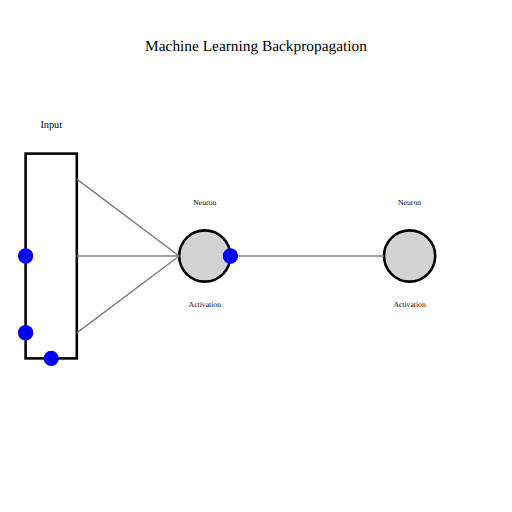
t = 0.00 s
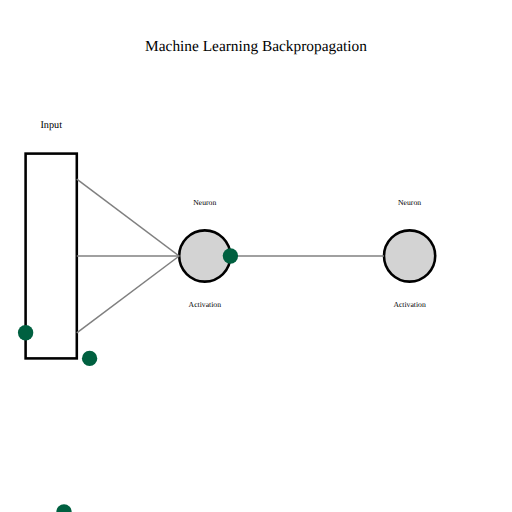
t = 0.75 s
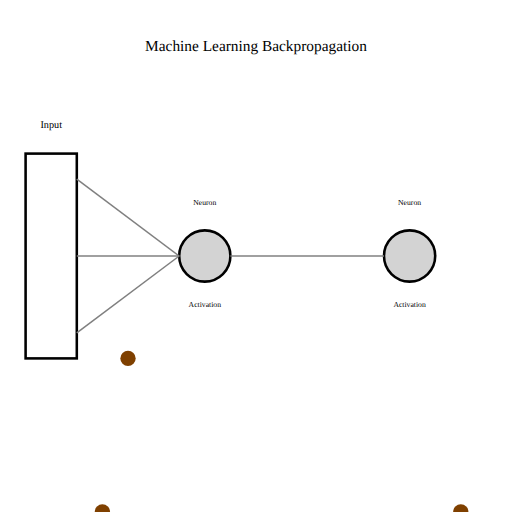
t = 1.50 s
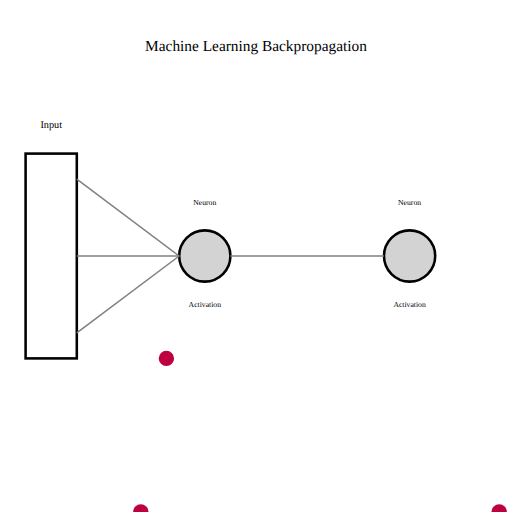
t = 2.25 s
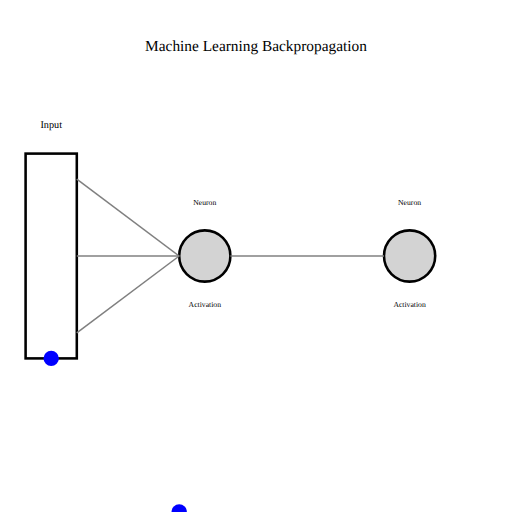
t = 3.00 s
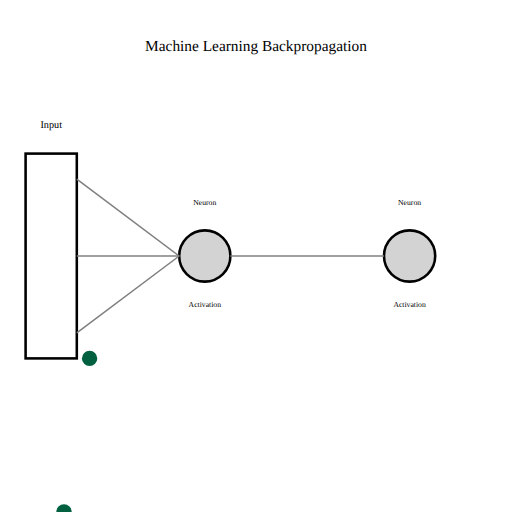
t = 3.75 s

The animated SVG that drew these frames (rendered in a browser with its animation timeline set to each time). Animation: 5 SMIL elements (animate=1,animateMotion=4); one cycle of 4.50 s, repeats indefinitely.

<?xml version="1.0" encoding="UTF-8"?>
<svg viewBox="0 0 1 1" xmlns="http://www.w3.org/2000/svg">
  <defs>
    <!-- Input particle definition -->
    <circle id="inputParticle" r="0.015" fill="blue">
      <animate attributeName="fill" values="blue; green; red; blue" dur="3s" repeatCount="indefinite"/>
    </circle>
  </defs>

  <!-- Input Layer -->
  <rect x="0.05" y="0.3" width="0.1" height="0.4" fill="none" stroke="black" stroke-width="0.005"/>
  <text x="0.1" y="0.25" text-anchor="middle" font-size="0.02" fill="black">Input</text>

  <!-- Hidden Layer -->
  <circle cx="0.4" cy="0.5" r="0.05" fill="lightgray" stroke="black" stroke-width="0.005"/>
  <text x="0.4" y="0.4" text-anchor="middle" font-size="0.015" fill="black">Neuron</text>
  <text x="0.4" y="0.6" text-anchor="middle" font-size="0.015" fill="black">Activation</text>

  <!-- Output Layer -->
  <circle cx="0.8" cy="0.5" r="0.05" fill="lightgray" stroke="black" stroke-width="0.005"/>
  <text x="0.8" y="0.4" text-anchor="middle" font-size="0.015" fill="black">Neuron</text>
  <text x="0.8" y="0.6" text-anchor="middle" font-size="0.015" fill="black">Activation</text>

  <!-- Connections -->
  <line x1="0.15" y1="0.35" x2="0.35" y2="0.5" stroke="gray" stroke-width="0.003"/>
  <line x1="0.15" y1="0.5" x2="0.35" y2="0.5" stroke="gray" stroke-width="0.003"/>
  <line x1="0.15" y1="0.65" x2="0.35" y2="0.5" stroke="gray" stroke-width="0.003"/>

  <line x1="0.45" y1="0.5" x2="0.75" y2="0.5" stroke="gray" stroke-width="0.003"/>

  <!-- Animated particles -->
  <use href="#inputParticle" x="0.05" y="0.35">
    <animateMotion dur="3s" repeatCount="indefinite" path="M 0.05,0.35 H 0.35"/>
  </use>
  <use href="#inputParticle" x="0.05" y="0.5">
    <animateMotion dur="3s" repeatCount="indefinite" path="M 0.05,0.5 H 0.35" begin="0.5s"/>
  </use>
    <use href="#inputParticle" x="0.05" y="0.65">
    <animateMotion dur="3s" repeatCount="indefinite" path="M 0.05,0.65 H 0.35" begin="1s"/>
  </use>
    <use href="#inputParticle" x="0.45" y="0.5">
    <animateMotion dur="3s" repeatCount="indefinite" path="M 0.45,0.5 H 0.75" begin="1.5s"/>
  </use>

  <!-- Title -->
  <text x="0.5" y="0.1" text-anchor="middle" font-size="0.03" fill="black">Machine Learning Backpropagation</text>
</svg>